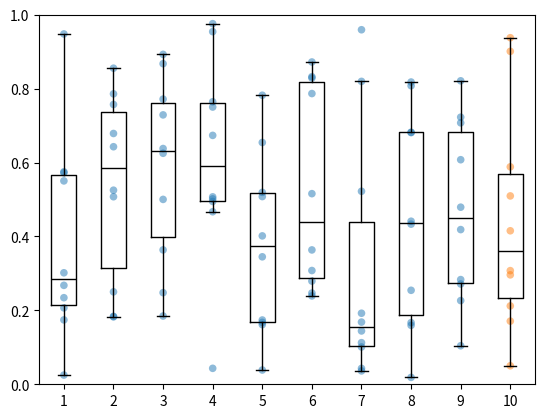

Python code for this plot:
import matplotlib.pyplot as plt
import numpy as np


def box_plot(data, xlabel=None, ylabel=None, f_name=None):

    fig = plt.figure()
    ax = fig.add_subplot(111)

    n = len(data[:, 0])
    colors = ['C0' for _ in range(n - 1)] + ['C1']
    fontsize = 10

    y_scatter = data.flatten()
    x_scatter = np.repeat(np.arange(n) + 1, len(data[0, :]))

    colors_scatter = np.array([colors[i-1] for i in x_scatter])

    # box plot reads by columns
    box_plot_data = data.transpose()

    ax.scatter(x_scatter, y_scatter, c=colors_scatter, s=30, alpha=0.5, linewidth=0.0, zorder=1)

    # ax.axhline(0.5, linestyle='--', color='0.3', zorder=-10, linewidth=0.5)
    # ax.tick_params(axis='both', labelsize=fontsize)

    if xlabel is not None:
        ax.set_ylabel(ylabel, fontsize=fontsize)

    if ylabel is not None:
        ax.set_ylabel(ylabel, fontsize=fontsize)

    ax.set_ylim(0, 1)

    # Boxplot
    bp = ax.boxplot(box_plot_data, showfliers=False, zorder=2)

    for e in ['boxes', 'caps', 'whiskers', 'medians']:  # Warning: only one box, but several whiskers by plot
        for b, c in zip(bp[e], colors):
            b.set(color='black')
            b.set_alpha(1)

    plt.show()

    if f_name is not None:

        plt.savefig(f_name)


def main():

    y = np.random.random((10, 10))
    box_plot(y)
    plt.show()


if __name__ == '__main__':
    main()
